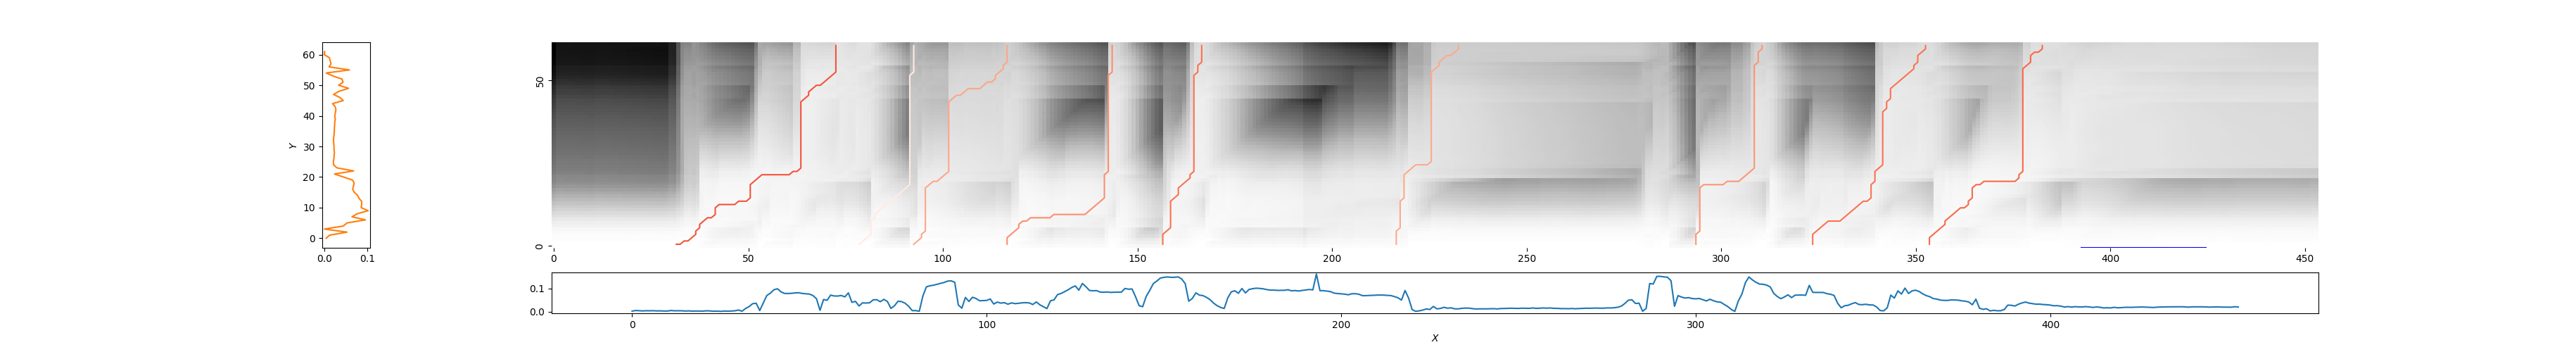

The data file committed next to this chart (first rows):
31, 73, 0.438221349238517
79, 93, 0.9391
93, 117, 0.687
117, 144, 0.6099
157, 167, 0.52
217, 233, 0.6964
294, 311, 0.6331
324, 353, 0.5256
353, 383, 0.4932
